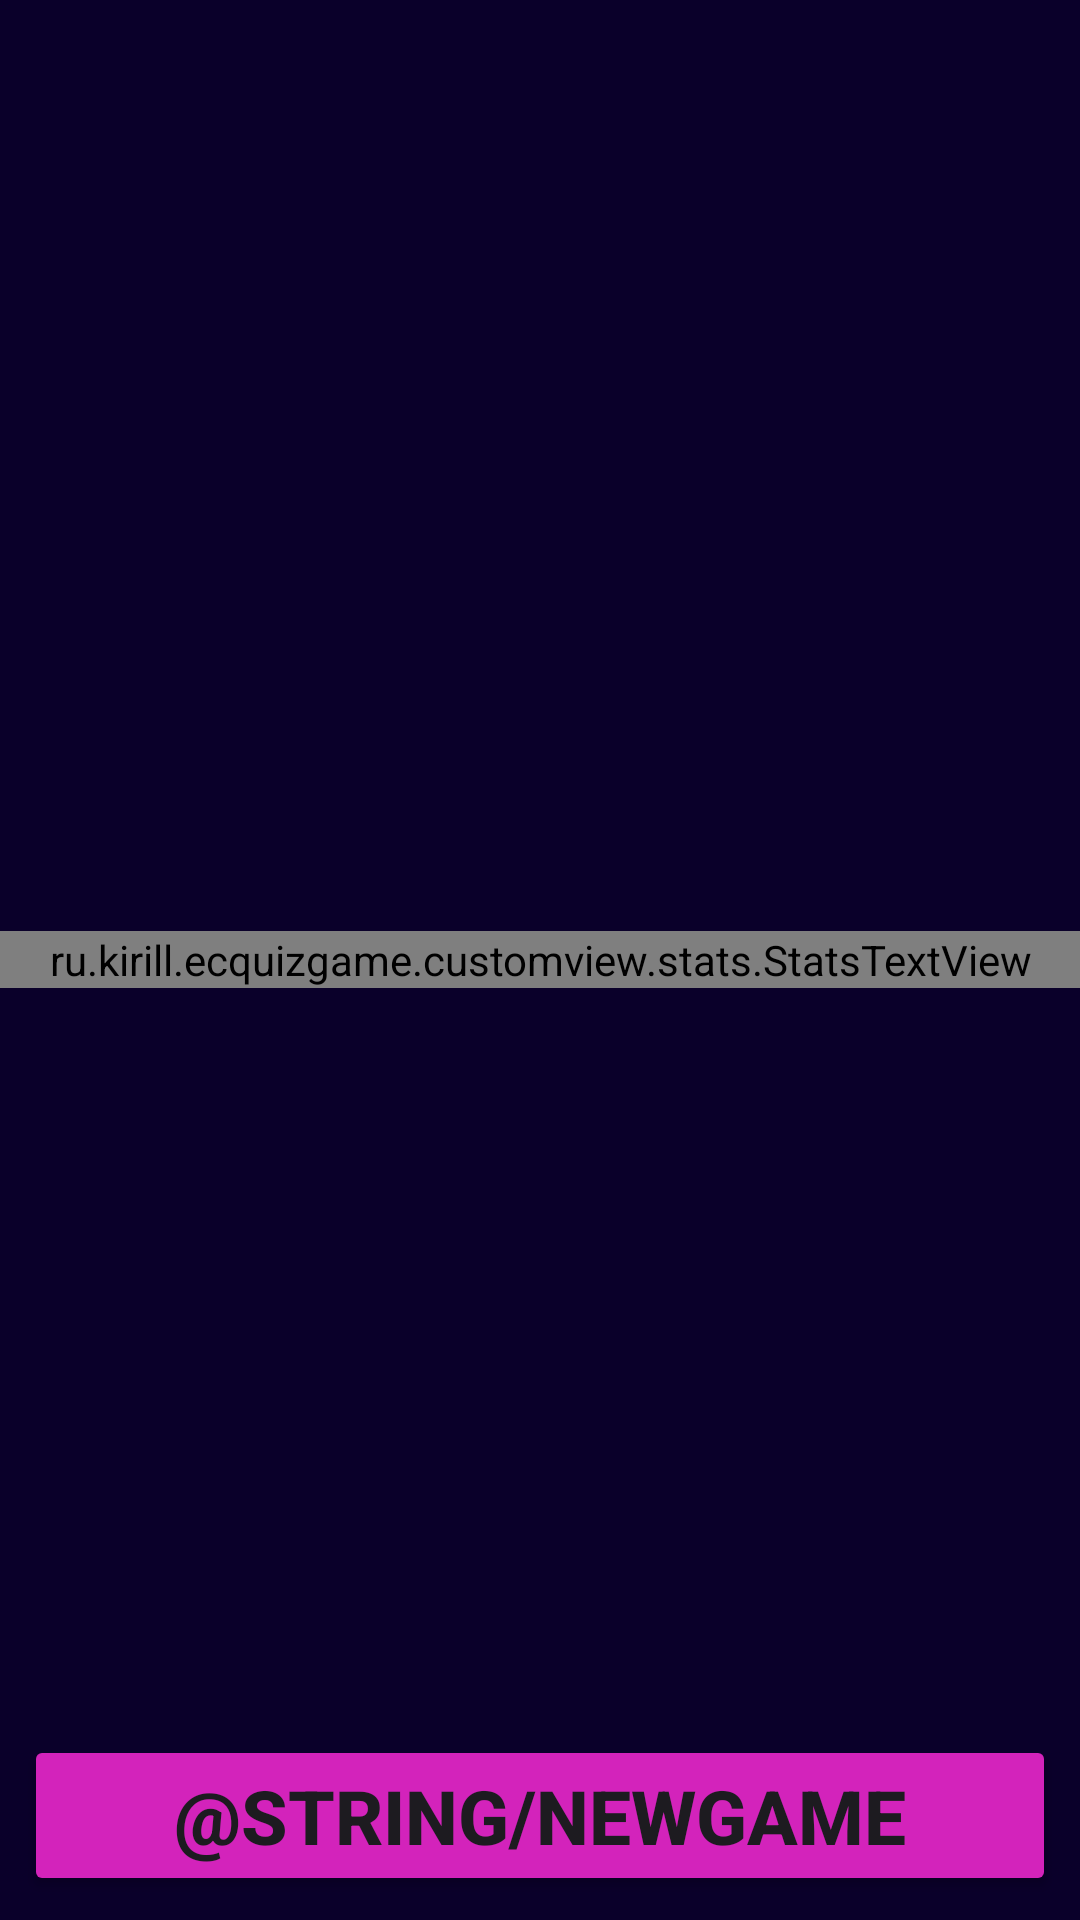

Here is an Android app screen rendered from its layout file. Give the layout XML and the strings, colors and styles it references.
<!-- AndroidManifest.xml: application theme Theme.EcQuizGame -->
<!-- res/layout/statistics_fragment.xml -->
<?xml version="1.0" encoding="utf-8"?>
<FrameLayout xmlns:android="http://schemas.android.com/apk/res/android"
    xmlns:tools="http://schemas.android.com/tools"
    android:layout_width="match_parent"
    android:id="@+id/game_over_container"
    android:layout_height="match_parent"
    android:background="#0A002A"
    >

    <ru.kirill.ecquizgame.customview.stats.StatsTextView
        android:id="@+id/statisticsTextView"
        android:layout_width="match_parent"
        android:layout_height="wrap_content"
        android:layout_gravity="center"
        android:textSize="30sp"
        android:textColor="#FFFFFF"
        tools:text="Statistics \n Correct: 2, Incorrect: 0"
        android:gravity="center"
        />

    <androidx.appcompat.widget.AppCompatButton
        android:layout_width="match_parent"
        android:layout_height="wrap_content"
        android:layout_gravity="bottom"
        android:layout_margin="8sp"
        android:text="@string/newgame"
        android:textSize="25sp"
        android:id="@+id/newGameButton"
        android:backgroundTint="#D323BB"
        android:textStyle="bold"
        />


</FrameLayout>
<!-- resources referenced by this layout -->
<resources>
  <style name="Theme.EcQuizGame" parent="Base.Theme.EcQuizGame" />
  <style name="Base.Theme.EcQuizGame" parent="Theme.Material3.DayNight.NoActionBar">
          
          
      </style>
</resources>
